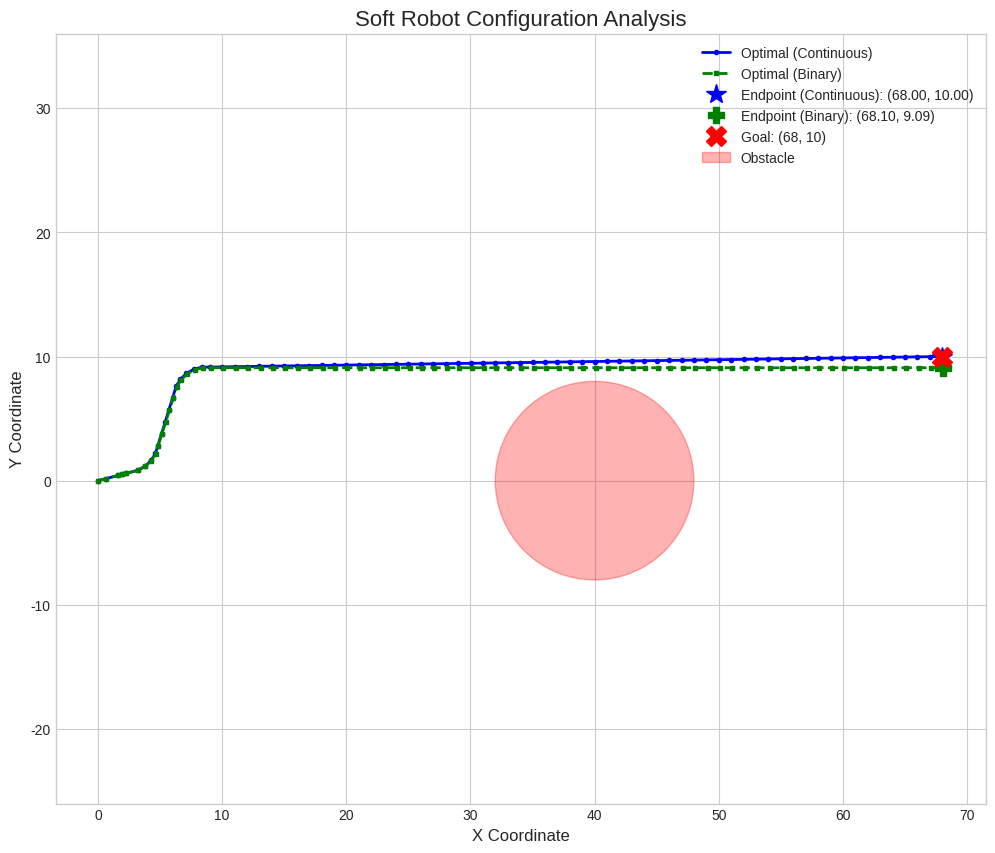

This figure's Python source:
import numpy as np
from scipy.optimize import minimize
import matplotlib.pyplot as plt
import os
from datetime import datetime

# ----------------------------
#           Parameters
# ----------------------------

N = 78              # Number of frusta
D = 4               # Frusta Diameter
closed_len = 1/3.   # Length of closed frusta (l0)

epsilon = (4e1)/N   # Binary Regularization Term (greater than 0)
zeta = (1e-1)/N     # Penalize opening a single frustum instead of in groups
xi = (5e0)/N        # Penalize Bending
kappa = (1e2)/N     # Penalize "jerkiness" or the second derivative of the angle sequence.

# --- Obstacle Parameters ---
# Obstacles are now defined as hard constraints, not penalties.
OBSTACLES = [
    {'center': np.array([40, 0]), 'radius': 8}
]


max_iter = 100      # Max optimizer iterations
num_starts = 10     # Number of optimization runs (multi-start)

# ----------------------------
#           Goal
# ----------------------------

GOAL = np.array([N-10, 10])

# ----------------------------
#       Forward Kinematics
# ----------------------------

def calc_x_iterative(b_avg, world_theta):
    """Iterative function to calculate the position of all joints."""
    coords = np.zeros((N + 1, 2))
    unit_vectors = np.stack((np.cos(world_theta), np.sin(world_theta)), axis=1)
    lengths = (1 - closed_len) * b_avg + closed_len
    segment_vectors = lengths[:, np.newaxis] * unit_vectors
    coords[1:, :] = np.cumsum(segment_vectors, axis=0)
    return coords

def world_coord(theta):
    """Calculates the cumulative sum of angles to get world coordinates."""
    return np.cumsum(theta)

def fk(b_vals, return_all_coords=False):
    """
    Computes the forward kinematics.
    
    Args:
        b_vals (np.array): The actuator coefficients.
        return_all_coords (bool): If True, returns all joint coordinates. 
                                  Otherwise, returns only the end-effector position.
    
    Returns:
        np.array: End-effector position or all joint coordinates.
    """
    b = b_vals.reshape((2, N))
    theta = np.arcsin(np.clip((b[0,:] - b[1,:]) / D, -1.0, 1.0))
    world_theta = world_coord(theta)
    b_avg = (b[0,:] + b[1,:]) / 2
    
    all_coords = calc_x_iterative(b_avg, world_theta)
    
    if return_all_coords:
        return all_coords
    else:
        return all_coords[-1]


# ----------------------------
#         Loss Function
# ----------------------------

def loss(b_vals):
    """Calculates the total loss for the optimization problem."""
    # Obstacle avoidance is now a hard constraint, so it's removed from the loss.
    x_N = fk(b_vals, return_all_coords=False)
    
    dist_sq = np.sum(np.square(x_N - GOAL))
    
    reg_bin = -epsilon * np.sum(b_vals * (b_vals - 1.0))

    b = b_vals.reshape((2, N))
    
    openness = np.prod(b, axis=0)
    reg_group = zeta * np.sum(np.square(openness[:-1] - openness[1:]))

    theta = np.arcsin(np.clip((b[0,:] - b[1,:]) / D, -1.0, 1.0))
    reg_bend = xi * np.sum(np.square(theta))

    if len(theta) > 2:
        theta_double_prime = theta[2:] - 2 * theta[1:-1] + theta[:-2]
        reg_zigzag = kappa * np.sum(np.square(theta_double_prime))
    else:
        reg_zigzag = 0.0

    return dist_sq + reg_bin + reg_group + reg_bend + reg_zigzag

# ----------------------------
#         Constraints
# ----------------------------

# Bounds are handled by the 'bounds' argument in minimize
bounds = [(0, 1) for _ in range(2 * N)]

# --- Generate Obstacle Constraints Dynamically ---
# This approach creates a set of constraint functions for each obstacle,
# ensuring that all joints and segments avoid the obstacle.
constraints = []
for obstacle in OBSTACLES:
    center = obstacle['center']
    radius = obstacle['radius']

    # 1. Joint Constraints: Ensure every joint is outside the obstacle.
    # The constraint is dist(joint, center) - radius >= 0
    def joint_constraint_func(b_vals, c=center, r=radius):
        all_coords = fk(b_vals, return_all_coords=True)
        distances = np.linalg.norm(all_coords - c, axis=1)
        return distances - r

    constraints.append({'type': 'ineq', 'fun': joint_constraint_func})

    # 2. Segment Constraints: Ensure line segments between joints don't intersect the obstacle.
    # The constraint is dist(segment, center) - radius >= 0
    def segment_constraint_func(b_vals, c=center, r=radius):
        all_coords = fk(b_vals, return_all_coords=True)
        p1s = all_coords[:-1]
        p2s = all_coords[1:]
        
        line_vecs = p2s - p1s
        line_len_sq = np.sum(line_vecs**2, axis=1)
        
        p1_to_center = c - p1s
        
        dot_products = np.sum(p1_to_center * line_vecs, axis=1)
        
        # Find the closest point on each line segment to the obstacle center
        t = np.divide(dot_products, line_len_sq, out=np.zeros_like(dot_products), where=line_len_sq!=0)
        t_clamped = np.clip(t, 0, 1)
        projections = p1s + t_clamped[:, np.newaxis] * line_vecs
        
        min_distances_to_center = np.linalg.norm(projections - c, axis=1)
        
        return min_distances_to_center - r

    constraints.append({'type': 'ineq', 'fun': segment_constraint_func})

# --- NEW: Constraint Checking Function ---
def check_constraints(b_vals, consts):
    """
    Checks if a given configuration `b_vals` satisfies all defined constraints.
    Returns True if valid, False otherwise.
    """
    for constr in consts:
        # For 'ineq' constraints, the function's output must be >= 0.
        result = constr['fun'](b_vals)
        if np.any(result < -1e-6): # Use a small tolerance for floating point errors
            return False  # A constraint was violated
    return True  # All constraints are satisfied


# ----------------------------
#     Initialize Opt. Params.
# ----------------------------

def init_params():
    """Generates a random initial guess for the actuator coefficients."""
    return np.random.rand(2 * N)

# ----------------------------
#         Optimization
# ----------------------------

optimizer_options = {'maxiter': max_iter, 'ftol': 1e-8, 'disp': False}

best_result = None
best_rounded_loss = np.inf

print(f"Starting multi-start optimization with {num_starts} runs...")
print("NOTE: Selecting best solution based on the loss from a VALID (collision-free) ROUNDED configuration.")

for i in range(num_starts):
    print(f"\n--- Optimization Run {i+1}/{num_starts} ---")
    initial_guess = init_params()
    
    # Pass the dynamically generated constraints to the optimizer
    current_result = minimize(loss, x0=initial_guess, method='SLSQP', options=optimizer_options, bounds=bounds, constraints=constraints)

    if current_result.success:
        current_res_bits = np.round(current_result.x)

        is_rounded_valid = check_constraints(current_res_bits, constraints)
        
        if is_rounded_valid:
            current_rounded_loss = loss(current_res_bits)
            print(f"Run {i+1} successful. Rounded solution is VALID. Rounded Loss: {current_rounded_loss:.4f}")

            if current_rounded_loss < best_rounded_loss:
                best_rounded_loss = current_rounded_loss
                best_result = current_result
                print(f"*** New best solution found (Rounded Loss: {best_rounded_loss:.4f})! ***")
        else:
            print(f"Run {i+1} successful, but its ROUNDED solution VIOLATES obstacle constraints. Discarding.")

    else:
        print(f"Run {i+1} did not converge. Message: {current_result.message}")

if best_result is None:
    raise RuntimeError("Optimization failed to find a valid, collision-free binary solution across all starts. Try increasing max_iter/num_starts or relaxing constraints.")

print("\nMulti-start optimization complete. Using best result for analysis.")

# ----------------------------
#          Analysis
# ----------------------------

print("\n" + "="*30)
print("      Optimization Results")
print("="*30)

b_star = best_result.x
x_N_star = fk(b_star)
res_bits = np.round(b_star)
x_N_bits = fk(res_bits)

print(f"Goal: {GOAL}")
print(f"\nFinal Loss (Unrounded): {loss(b_star):.4f}")
print(f"Endpoint (Unrounded): {x_N_star}")
print(f"\nFinal Loss (Rounded):   {loss(res_bits):.4f}")
print(f"Endpoint (Rounded):   {x_N_bits}")
print(f"Distance from Endpoint: {np.sum(np.square(x_N_bits-x_N_star)):.4f}")
print("="*30)


# --- File Logging Setup ---
log_dir = "log"
if not os.path.exists(log_dir):
    os.makedirs(log_dir)
    print(f"Created directory: {log_dir}")

timestamp = datetime.now().strftime("%Y-%m-%d_%H-%M-%S")
base_filename = f"run_{timestamp}"
log_filepath = os.path.join(log_dir, f"{base_filename}.txt")
img_filepath = os.path.join(log_dir, f"{base_filename}.png")

# --- Graphical Analysis ---

def get_all_coords(b_vals):
    """Convenience function to pass to the plotting function."""
    return fk(b_vals, return_all_coords=True)

def plot_and_save_results(b_continuous, b_binary, filename):
    """Plots the robot configuration and saves it to a file."""
    coords_continuous = get_all_coords(b_continuous)
    coords_binary = get_all_coords(b_binary)

    plt.style.use('seaborn-v0_8-whitegrid')
    fig, ax = plt.subplots(figsize=(12, 10))

    ax.plot(coords_continuous[:, 0], coords_continuous[:, 1],
             'b-o', markersize=3, linewidth=2, label='Optimal (Continuous)')
    ax.plot(coords_binary[:, 0], coords_binary[:, 1],
             'g--s', markersize=3, linewidth=2, label='Optimal (Binary)')
    
    ax.plot(coords_continuous[-1, 0], coords_continuous[-1, 1],
             'b*', markersize=15, label=f'Endpoint (Continuous): ({coords_continuous[-1][0]:.2f}, {coords_continuous[-1][1]:.2f})')
    ax.plot(coords_binary[-1, 0], coords_binary[-1, 1],
             'gP', markersize=12, label=f'Endpoint (Binary): ({coords_binary[-1][0]:.2f}, {coords_binary[-1][1]:.2f})')
    ax.plot(GOAL[0], GOAL[1],
             'rX', markersize=15, label=f'Goal: ({GOAL[0]}, {GOAL[1]})')
    
    # --- Draw Obstacles ---
    for obstacle in OBSTACLES:
        # Use a unique label for the first obstacle to avoid duplicate legend entries
        label = 'Obstacle' if 'drawn' not in obstacle else None
        circle = plt.Circle(obstacle['center'], obstacle['radius'], color='r', fill=True, alpha=0.3, label=label)
        ax.add_artist(circle)
        obstacle['drawn'] = True # Mark as drawn

    ax.set_title('Soft Robot Configuration Analysis', fontsize=16)
    ax.set_xlabel('X Coordinate', fontsize=12)
    ax.set_ylabel('Y Coordinate', fontsize=12)
    ax.legend(fontsize=10)
    ax.axis('equal')
    
    plt.savefig(filename)
    print(f"Figure saved to: {filename}")
    plt.show()


# --- Save Text Log File ---
with open(log_filepath, 'w') as f:
    f.write("="*30 + "\n")
    f.write("      Optimization Log\n")
    f.write("="*30 + "\n")
    f.write(f"Run Timestamp: {timestamp}\n\n")
    
    f.write("--- Parameters ---\n")
    f.write(f"Number of frusta (N): {N}\n")
    f.write(f"Binary Regularization (epsilon): {epsilon:.6f}\n")
    f.write(f"Grouping Penalty (zeta):       {zeta:.6f}\n")
    f.write(f"Bending Penalty (xi):          {xi:.6f}\n")
    f.write(f"Zig-Zag Penalty (lambda):      {kappa:.6f}\n")
    f.write(f"Max Iterations: {max_iter}\n")
    f.write(f"Number of Starts: {num_starts}\n")
    f.write(f"Goal: {GOAL}\n")
    f.write("Obstacles (handled by constraints):\n")
    for i, obs in enumerate(OBSTACLES):
        f.write(f"  - Obstacle {i+1}: Center={obs['center']}, Radius={obs['radius']}\n")
    f.write("\n")


    f.write("--- Results ---\n")
    f.write(f"Final Loss (Unrounded): {loss(b_star):.6f}\n")
    f.write(f"Endpoint (Unrounded): {x_N_star}\n\n")
    f.write(f"Final Loss (Rounded):   {loss(res_bits):.6f}\n")
    f.write(f"Endpoint (Rounded):   {x_N_bits}\n\n")
    
    f.write("--- Optimal Coefficients (Continuous) ---\n")
    np.savetxt(f, b_star, fmt='%.8f')
    f.write("\n")

    f.write("--- Optimal Coefficients (Rounded) ---\n")
    np.savetxt(f, res_bits, fmt='%d')

print(f"Log file saved to: {log_filepath}")

plot_and_save_results(b_star, res_bits, img_filepath)
